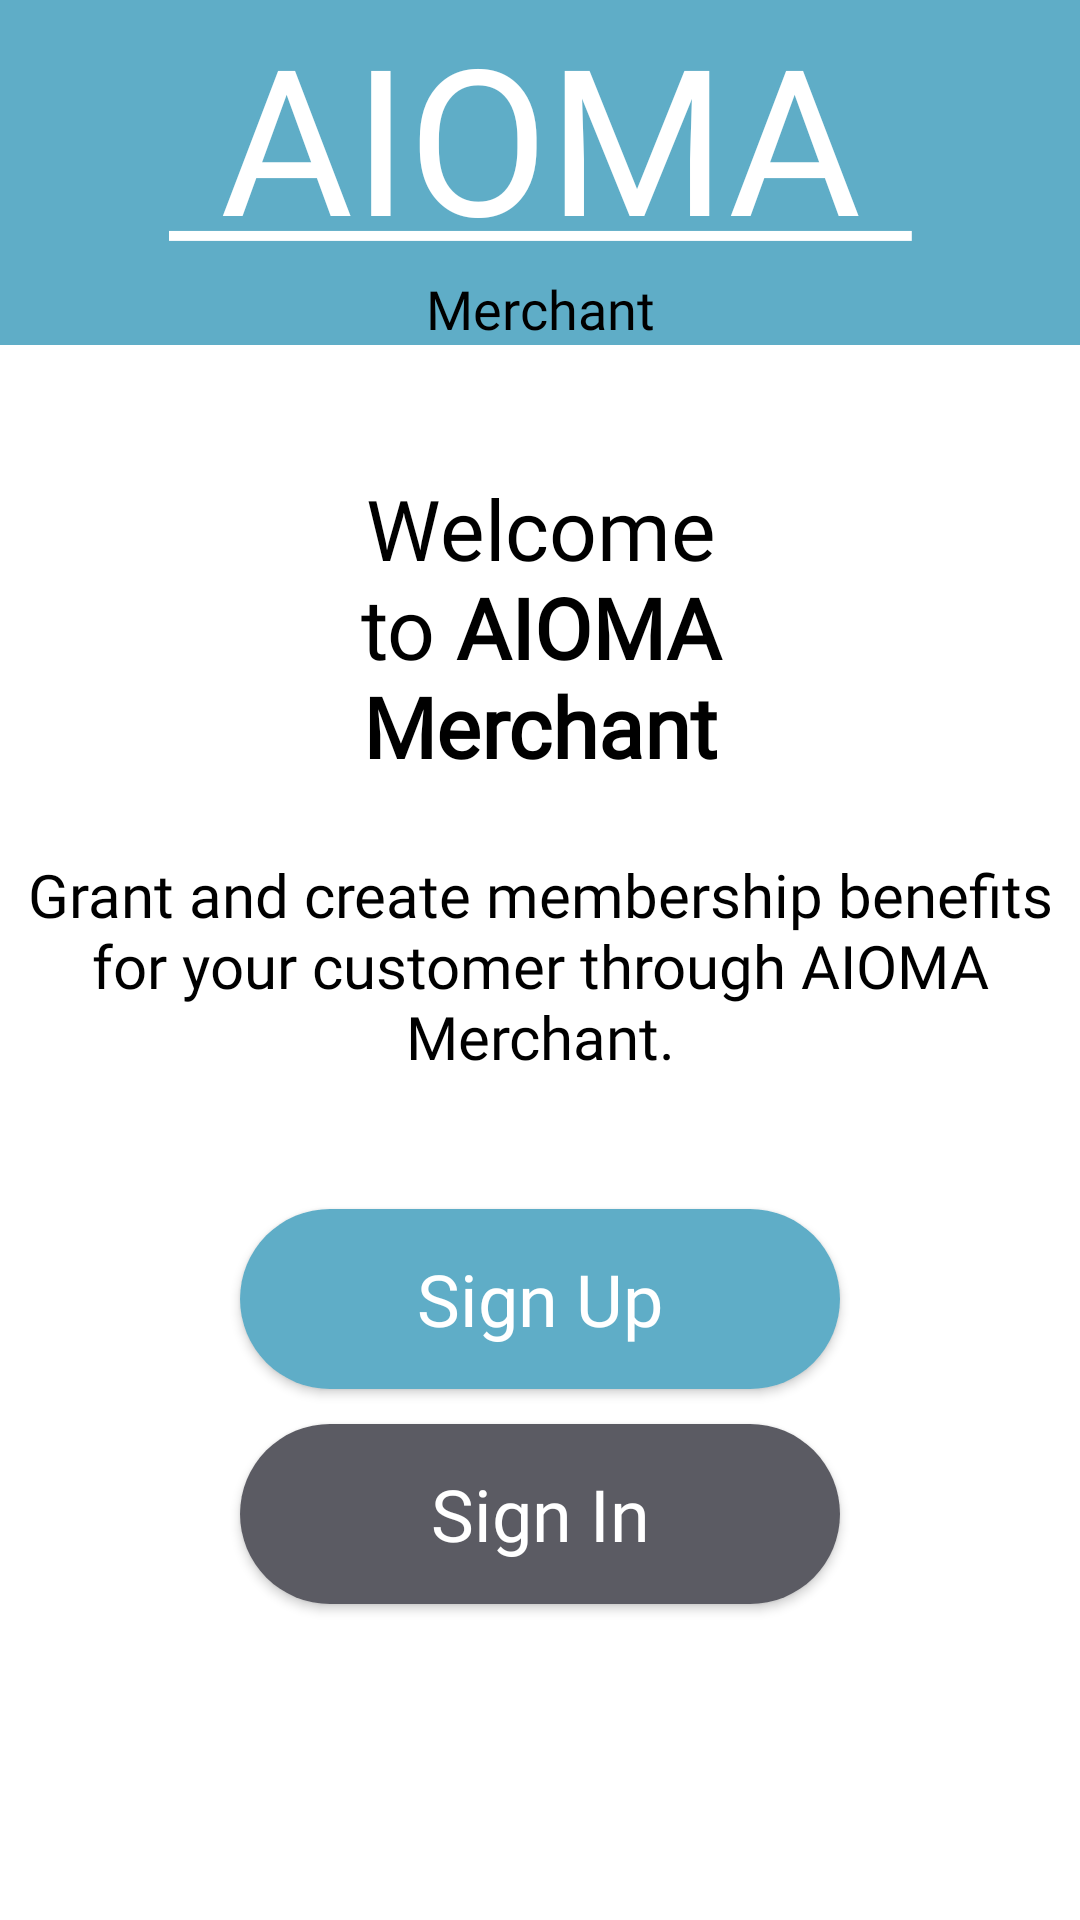

Android layout source for this screen:
<!-- AndroidManifest.xml: application theme Theme.AIOMAMerchant -->
<!-- res/layout/activity_start.xml -->
<?xml version="1.0" encoding="utf-8"?>
<androidx.constraintlayout.widget.ConstraintLayout xmlns:android="http://schemas.android.com/apk/res/android"
    xmlns:app="http://schemas.android.com/apk/res-auto"
    xmlns:tools="http://schemas.android.com/tools"
    android:layout_width="match_parent"
    android:layout_height="match_parent"
    tools:context=".StartActivity">

    <androidx.constraintlayout.widget.ConstraintLayout
        android:id="@+id/header"
        android:layout_width="match_parent"
        android:layout_height="115sp"
        android:background="#5fadc7"
        android:orientation="vertical"
        tools:ignore="MissingConstraints">

        <TextView
            android:id="@+id/logo"
            android:layout_width="wrap_content"
            android:layout_height="wrap_content"
            android:fontFamily="@font/barlow_light"
            android:text="@string/aioma"
            android:textColor="#FFFFFF"
            android:textSize="68sp"
            app:layout_constraintBottom_toBottomOf="parent"
            app:layout_constraintEnd_toEndOf="parent"
            app:layout_constraintStart_toStartOf="parent"
            app:layout_constraintTop_toTopOf="parent"
            app:layout_constraintVertical_bias="0.0" />

        <TextView
            android:id="@+id/merchant"
            android:layout_width="wrap_content"
            android:layout_height="wrap_content"
            android:fontFamily="@font/barlow_regular"
            android:text="@string/merchant"
            android:textColor="#000000"
            android:textSize="18sp"
            app:layout_constraintBottom_toBottomOf="parent"
            app:layout_constraintEnd_toEndOf="parent"
            app:layout_constraintStart_toStartOf="parent"
            app:layout_constraintTop_toBottomOf="@+id/logo"
            app:layout_constraintVertical_bias="0.26" />

    </androidx.constraintlayout.widget.ConstraintLayout>

    <TextView
        android:id="@+id/welcome_to_AIOMA_merchant"
        android:layout_width="200sp"
        android:layout_height="wrap_content"
        android:fontFamily="@font/barlow_regular"
        android:gravity="center_horizontal"
        android:text="@string/welcome_to_aioma_merchant"
        android:textAlignment="center"
        android:textColor="#000000"
        android:textSize="28sp"
        app:layout_constraintBottom_toBottomOf="parent"
        app:layout_constraintEnd_toEndOf="parent"
        app:layout_constraintStart_toStartOf="parent"
        app:layout_constraintTop_toBottomOf="@+id/header"
        app:layout_constraintVertical_bias="0.10" />

    <TextView
        android:id="@+id/welcome_message"
        android:layout_width="350sp"
        android:layout_height="wrap_content"
        android:layout_marginTop="24dp"
        android:fontFamily="@font/barlow_regular"
        android:gravity="center_horizontal"
        android:text="@string/welcome_message"
        android:textAlignment="center"
        android:textColor="#000000"
        android:textSize="20sp"
        app:layout_constraintEnd_toEndOf="parent"
        app:layout_constraintStart_toStartOf="parent"
        app:layout_constraintTop_toBottomOf="@+id/welcome_to_AIOMA_merchant" />

    <androidx.appcompat.widget.AppCompatButton
        android:id="@+id/Sign_up_button"
        android:layout_width="200sp"
        android:layout_height="60sp"
        android:background="@drawable/button_style"
        android:backgroundTint="#5fadc7"
        android:fontFamily="@font/barlow_regular"
        android:gravity="center"
        android:text="@string/sign_up"
        android:textAlignment="center"
        android:textAllCaps="false"
        android:textColor="@color/white"
        android:textSize="24sp"
        app:layout_constraintBottom_toBottomOf="parent"
        app:layout_constraintEnd_toEndOf="parent"
        app:layout_constraintStart_toStartOf="parent"
        app:layout_constraintTop_toBottomOf="@+id/welcome_message"
        app:layout_constraintVertical_bias="0.2"
        tools:ignore="MissingConstraints,UnusedAttribute" />

    <androidx.appcompat.widget.AppCompatButton
        android:id="@+id/Sign_in_button"
        android:layout_width="200sp"
        android:layout_height="60sp"
        android:background="@drawable/button_style"
        android:backgroundTint="#5B5B63"
        android:fontFamily="@font/barlow_regular"
        android:gravity="center"
        android:text="@string/sign_in"
        android:textAlignment="center"
        android:textAllCaps="false"
        android:textColor="@color/white"
        android:textSize="24sp"
        app:layout_constraintBottom_toBottomOf="parent"
        app:layout_constraintEnd_toEndOf="parent"
        app:layout_constraintStart_toStartOf="parent"
        app:layout_constraintTop_toBottomOf="@+id/Sign_up_button"
        app:layout_constraintVertical_bias="0.1"
        tools:ignore="MissingConstraints,UnusedAttribute" />

</androidx.constraintlayout.widget.ConstraintLayout>
<!-- resources referenced by this layout -->
<resources>
  <color name="white">#FFFFFFFF</color>
  <!-- drawable button_style (drawable) -->
  <?xml version="1.0" encoding="utf-8"?>
  <shape xmlns:android="http://schemas.android.com/apk/res/android">
  
      <solid android:color="#5Fadc7"/>
      <corners android:radius="50dp"/>
  
  </shape>
  <string name="aioma"><u>   AIOMA   </u></string>
  <string name="merchant">Merchant</string>
  <string name="sign_in">Sign In</string>
  <string name="sign_up">Sign Up</string>
  <string name="welcome_message">Grant and create membership benefits for your customer through AIOMA Merchant. </string>
  <string name="welcome_to_aioma_merchant">Welcome to <b>AIOMA Merchant</b></string>
  <style name="Theme.AIOMAMerchant" parent="Theme.MaterialComponents.DayNight.DarkActionBar">
          
          <item name="colorPrimary">#5fadc7</item>
          <item name="colorPrimaryVariant">#5fadc7</item>
          <item name="android:windowContentOverlay">@null</item>
          <item name="colorOnPrimary">@color/white</item>
  
          
  
  
  
          
          <item name="android:statusBarColor" tools:targetApi="l">?attr/colorPrimaryVariant</item>
          
      </style>
</resources>
